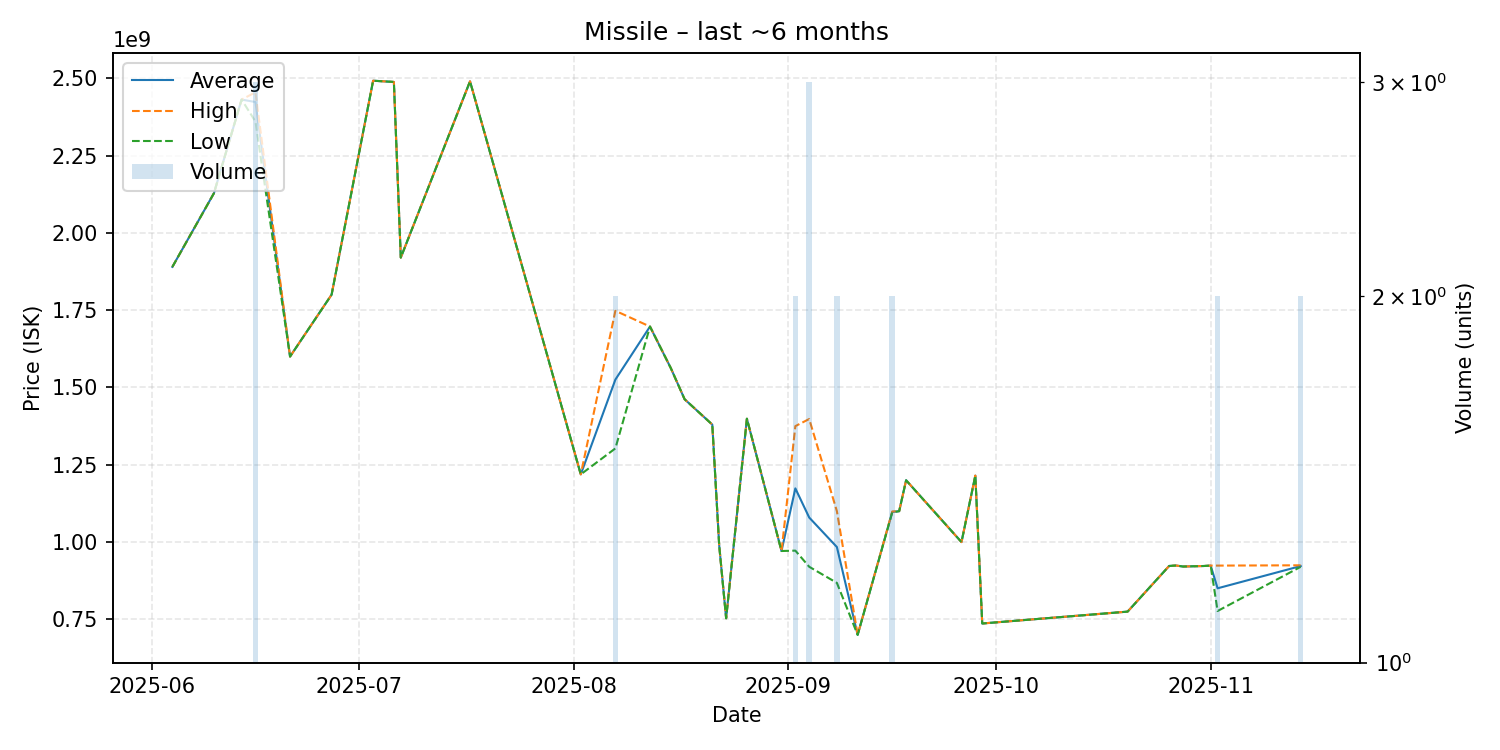

Source data for this figure (header and first rows):
date, average, highest, lowest, order_count, volume
2025-06-04, 1890000000, 1890000000, 1890000000, 1, 1
2025-06-10, 2128000000, 2128000000, 2128000000, 1, 1
2025-06-14, 2431000000, 2431000000, 2431000000, 1, 1
2025-06-16, 2423000000, 2454500000, 2360000000, 3, 3
2025-06-21, 1600000000, 1600000000, 1600000000, 1, 1
2025-06-27, 1800000000, 1800000000, 1800000000, 1, 1
2025-07-03, 2492000000, 2492000000, 2492000000, 1, 1
2025-07-06, 2488000000, 2488000000, 2488000000, 1, 1
2025-07-07, 1920000000, 1920000000, 1920000000, 1, 1
2025-07-17, 2490000000, 2490000000, 2490000000, 1, 1
2025-08-02, 1219000000, 1219000000, 1219000000, 1, 1
2025-08-07, 1525500000, 1748000000, 1303000000, 2, 2
2025-08-12, 1697000000, 1697000000, 1697000000, 1, 1
2025-08-15, 1563000000, 1563000000, 1563000000, 1, 1
2025-08-17, 1462000000, 1462000000, 1462000000, 1, 1
2025-08-21, 1380000000, 1380000000, 1380000000, 1, 1
2025-08-22, 988800000, 988800000, 988800000, 1, 1
2025-08-23, 753700000, 753700000, 753700000, 1, 1
2025-08-26, 1399000000, 1399000000, 1399000000, 1, 1
2025-08-31, 971200000, 971200000, 971200000, 1, 1
2025-09-02, 1173700000, 1375000000, 972400000, 2, 2
2025-09-04, 1079500000, 1398000000, 920250000, 3, 3
2025-09-08, 984050000, 1100000000, 868100000, 2, 2
2025-09-11, 700000000, 700000000, 700000000, 1, 1
2025-09-16, 1097500000, 1099000000, 1096000000, 2, 2
2025-09-17, 1100000000, 1100000000, 1100000000, 1, 1
2025-09-18, 1200000000, 1200000000, 1200000000, 1, 1
2025-09-26, 1000000000, 1000000000, 1000000000, 1, 1
2025-09-28, 1215000000, 1215000000, 1215000000, 1, 1
2025-09-29, 736800000, 736800000, 736800000, 1, 1
2025-10-20, 775200000, 775200000, 775200000, 1, 1
2025-10-26, 922800000, 922800000, 922800000, 1, 1
2025-10-27, 924300000, 924300000, 924300000, 1, 1
2025-10-28, 921000000, 921000000, 921000000, 1, 1
2025-10-31, 922700000, 922700000, 922700000, 1, 1
2025-11-01, 924000000, 924000000, 924000000, 1, 1
2025-11-02, 850600000, 924000000, 777200000, 2, 2
2025-11-14, 922500000, 925000000, 920000000, 2, 2
